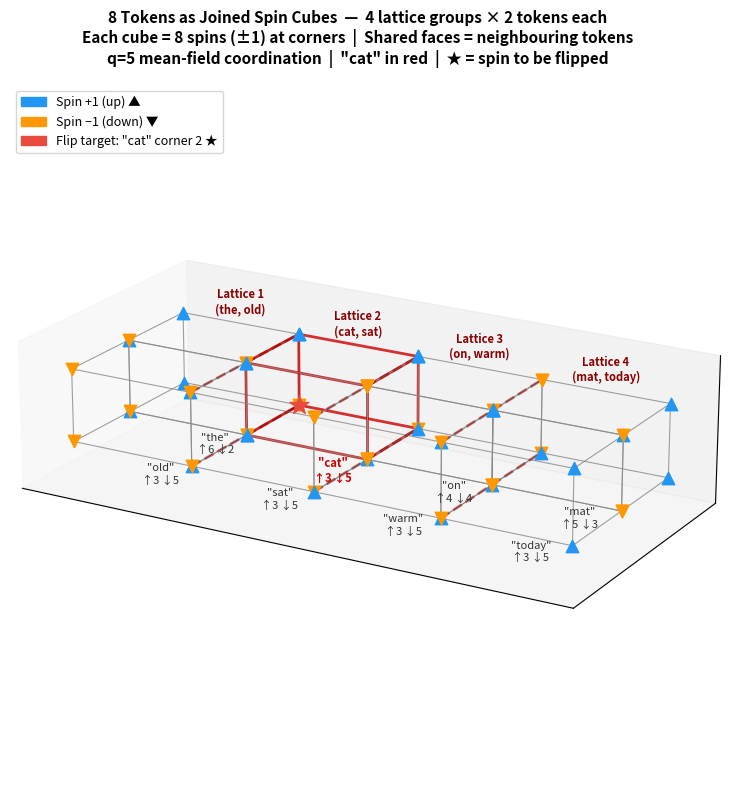
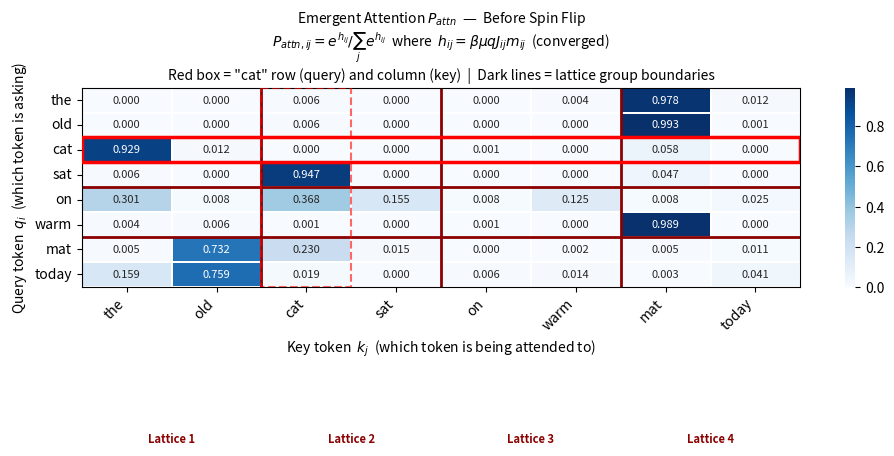
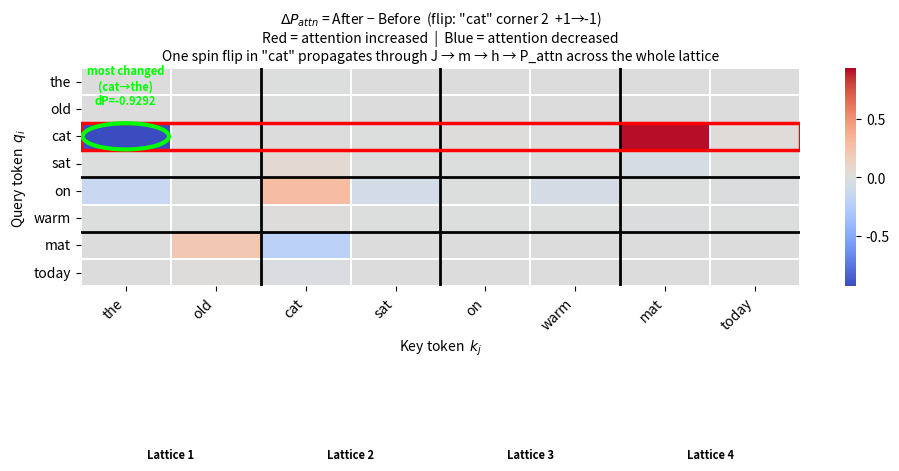

Source code (Python) for these figures, in order:
"""
Mean-Field Ising → Attention
=============================
Each token = 8 spins at the corners of a unit cube.
q = 5 is the mean-field coordination number (each spin feels ~5 neighbours
on average via the mean field — no explicit wiring needed at this stage).

Self-consistent equation per (i,j) pair:
    m_ij <- tanh(beta * mu * q * J_ij * m_ij)

Effective field at convergence:
    h_ij = beta * mu * q * J_ij * m_ij

Emergent attention (fell out of Z, not applied):
    P_attn_ij = exp(h_ij) / sum_j exp(h_ij)

Boltzmann weight uses -beta*E so lower energy = higher attention:
    E_ij = -mu * q * J_ij * m_ij
    A_ij = exp(-beta * E_ij) / sum_j exp(-beta * E_ij)
         = exp(h_ij) / sum_j exp(h_ij)   [same as P_attn]
"""

import numpy as np
import matplotlib.pyplot as plt
import matplotlib.patches as mpatches
from mpl_toolkits.mplot3d import Axes3D
import seaborn as sns

np.random.seed(42)
plt.rcParams['figure.facecolor'] = 'white'
plt.rcParams['axes.facecolor']   = 'white'
plt.rcParams['font.size']        = 10

# ── Constants ──────────────────────────────────────────────────────────────────
mu       = 1.0
beta     = 1.0
q        = 5        # mean-field coordination number
tol      = 1e-8
max_iter = 10000
d_model  = 8        # 8 spins = 8 corners of a unit cube
d_k      = 8

# ── Unit cube corner coordinates (8 corners) ──────────────────────────────────
CUBE_CORNERS = np.array([
    [0, 0, 0], [1, 0, 0], [0, 1, 0], [1, 1, 0],
    [0, 0, 1], [1, 0, 1], [0, 1, 1], [1, 1, 1],
], dtype=float)

# Cube edges for drawing
CUBE_EDGES = [
    (0,1),(2,3),(4,5),(6,7),   # x-direction
    (0,2),(1,3),(4,6),(5,7),   # y-direction
    (0,4),(1,5),(2,6),(3,7),   # z-direction
]

# ── Sentence: 12 tokens, each is a ±1 spin config at 8 cube corners ───────────
sentence = [
    'the',  'old',
    'cat',  'sat',
    'on',   'warm',
    'mat',  'today',
]
N = len(sentence)
CAT_IDX = sentence.index('cat')

np.random.seed(7)
X = np.array([
    np.random.choice([-1.0, 1.0], size=d_model)
    for _ in sentence
])

# ── Projection matrices ────────────────────────────────────────────────────────
np.random.seed(42)
W_Q = np.random.randn(d_model, d_k) * 0.5
W_K = np.random.randn(d_model, d_k) * 0.5


def compute_J(X):
    Q = X @ W_Q
    K = X @ W_K
    return Q @ K.T / np.sqrt(d_k)


# ── Self-consistent mean-field ─────────────────────────────────────────────────

def solve_mean_field(J, beta, mu, q, tol, max_iter):
    """
    Solve m_ij <- tanh(beta*mu*q*J_ij*m_ij) per (i,j) pair.
    Seeded at sign(J)*0.5 for correct bifurcation side.
    Returns converged m (N,N).
    """
    m          = np.sign(J) * 0.5
    m[m == 0]  = 0.5
    scale      = beta * mu * q
    for _ in range(max_iter):
        m_new = np.tanh(scale * J * m)
        if np.abs(m_new - m).max() < tol:
            return m_new
        m = m_new
    return m


def compute_attention(J, beta, mu, q, tol, max_iter):
    """
    Returns P_attn (N,N) — emergent attention from partition function.
    Lower energy (more stable) pair gets higher Boltzmann weight.
    """
    m      = solve_mean_field(J, beta, mu, q, tol, max_iter)
    h      = beta * mu * q * J * m          # effective field at convergence
    h_s    = h - h.max(axis=1, keepdims=True)
    P_attn = np.exp(h_s) / np.exp(h_s).sum(axis=1, keepdims=True)
    return P_attn, m


# ── Compute before and after spin flip ────────────────────────────────────────
J_before              = compute_J(X)
P_before, m_before    = compute_attention(J_before, beta, mu, q, tol, max_iter)

# Flip spin at corner 2 of 'cat'
X_after               = X.copy()
FLIP_SPIN             = 2
X_after[CAT_IDX, FLIP_SPIN] *= -1
J_after               = compute_J(X_after)
P_after, m_after      = compute_attention(J_after, beta, mu, q, tol, max_iter)

dP = P_after - P_before
max_idx = np.unravel_index(np.abs(dP).argmax(), dP.shape)

print(f"Spin flip: '{sentence[CAT_IDX]}' corner {FLIP_SPIN}  "
      f"{int(X[CAT_IDX, FLIP_SPIN]):+d} -> {int(X_after[CAT_IDX, FLIP_SPIN]):+d}")
print(f"Most changed cell: ({sentence[max_idx[0]]} -> {sentence[max_idx[1]]})  "
      f"dP = {dP[max_idx]:+.6f}")


# ═══════════════════════════════════════════════════════════════════════════════
# PLOT 1 — 8 cubes joined in a 4×2 grid in a single 3D axis
# Cubes share faces — adjacent tokens are spatially connected
# Layout: 4 columns (lattice groups) × 2 rows
#   col 0: the, old      col 1: cat, sat
#   col 2: on, warm      col 3: mat, today
# ═══════════════════════════════════════════════════════════════════════════════

# Grid positions for each token: (col, row) in cube units
# gap = 0 means cubes share faces
GRID = [
    (0, 1),  # the
    (0, 0),  # old
    (1, 1),  # cat
    (1, 0),  # sat
    (2, 1),  # on
    (2, 0),  # warm
    (3, 1),  # mat
    (3, 0),  # today
]

fig1 = plt.figure(figsize=(16, 8))
ax3d = fig1.add_subplot(111, projection='3d')

for idx, (token, (gx, gy)) in enumerate(zip(sentence, GRID)):
    spins  = X[idx]
    offset = np.array([gx, gy, 0], dtype=float)  # cube origin in grid
    is_cat = (idx == CAT_IDX)

    # draw cube edges — shifted by offset
    for e0, e1 in CUBE_EDGES:
        p0 = CUBE_CORNERS[e0] + offset
        p1 = CUBE_CORNERS[e1] + offset
        lc  = '#cc0000' if is_cat else '#888888'
        lw  = 2.0       if is_cat else 0.8
        ax3d.plot([p0[0], p1[0]], [p0[1], p1[1]], [p0[2], p1[2]],
                  color=lc, lw=lw, alpha=0.8)

    # draw spins at corners
    for k, (corner, spin) in enumerate(zip(CUBE_CORNERS, spins)):
        pos      = corner + offset
        is_flip  = (is_cat and k == FLIP_SPIN)
        color    = '#e74c3c' if is_flip else ('#2196F3' if spin > 0 else '#FF9800')
        size     = 200 if is_flip else 80
        marker   = '*'  if is_flip else ('^' if spin > 0 else 'v')
        ax3d.scatter(*pos, c=color, s=size, marker=marker,
                     zorder=5, depthshade=False)

    # token label below cube
    label_color = '#cc0000' if is_cat else '#333333'
    label_weight = 'bold' if is_cat else 'normal'
    ax3d.text(gx + 0.5, gy + 0.5, -0.35,
              f'"{token}"\n↑{int((spins==1).sum())} ↓{int((spins==-1).sum())}',
              ha='center', va='top', fontsize=8,
              color=label_color, fontweight=label_weight)

# draw lattice group boundaries as vertical planes (dashed lines at x=1,2,3)
for bx in [1.0, 2.0, 3.0]:
    for y in [0.0, 1.0]:
        ax3d.plot([bx, bx], [y, y+1], [0, 0],
                  color='darkred', lw=2, ls='--', alpha=0.5)
        ax3d.plot([bx, bx], [y, y+1], [1, 1],
                  color='darkred', lw=2, ls='--', alpha=0.5)

# lattice group labels
group_names_3d = ['Lattice 1\n(the, old)',
                  'Lattice 2\n(cat, sat)',
                  'Lattice 3\n(on, warm)',
                  'Lattice 4\n(mat, today)']
for g, name in enumerate(group_names_3d):
    ax3d.text(g + 0.5, 2.0, 1.1, name,
              ha='center', va='bottom', fontsize=8,
              color='darkred', fontweight='bold')

ax3d.set_xlim(-0.2, 4.2)
ax3d.set_ylim(-0.5, 2.5)
ax3d.set_zlim(-0.5, 1.5)
ax3d.set_xticks([]); ax3d.set_yticks([]); ax3d.set_zticks([])
ax3d.set_box_aspect([4, 2, 1])
ax3d.view_init(elev=20, azim=-60)

# legend
up_patch   = mpatches.Patch(color='#2196F3', label='Spin +1 (up) ▲')
down_patch = mpatches.Patch(color='#FF9800', label='Spin −1 (down) ▼')
flip_patch = mpatches.Patch(color='#e74c3c',
                             label=f'Flip target: "cat" corner {FLIP_SPIN} ★')
ax3d.legend(handles=[up_patch, down_patch, flip_patch],
            loc='upper left', fontsize=9)

ax3d.set_title(
    '8 Tokens as Joined Spin Cubes  —  4 lattice groups × 2 tokens each\n'
    'Each cube = 8 spins (±1) at corners  |  Shared faces = neighbouring tokens\n'
    f'q={q} mean-field coordination  |  "cat" in red  |  ★ = spin to be flipped',
    fontsize=11, fontweight='bold', pad=15)

plt.tight_layout()
plt.show()


# ═══════════════════════════════════════════════════════════════════════════════
# PLOT 2 — P_attn heatmap before flip, cat row highlighted
# ═══════════════════════════════════════════════════════════════════════════════

fig2, ax = plt.subplots(figsize=(10, 8))

sns.heatmap(P_before, cmap='Blues', ax=ax,
            xticklabels=sentence, yticklabels=sentence,
            linewidths=0.3, vmin=0, vmax=P_before.max(),
            annot=True, fmt='.3f', annot_kws={'size': 8})

# highlight cat row and column
for spine in ax.spines.values():
    spine.set_visible(True)

# draw red rectangle around cat's row
ax.add_patch(plt.Rectangle(
    (0, CAT_IDX), N, 1,
    fill=False, edgecolor='red', lw=2.5, zorder=5))
ax.add_patch(plt.Rectangle(
    (CAT_IDX, 0), 1, N,
    fill=False, edgecolor='red', lw=1.5, ls='--', zorder=5, alpha=0.6))

# lattice group boundaries
for boundary in [2, 4, 6]:
    ax.axhline(boundary, color='darkred', lw=2, ls='-')
    ax.axvline(boundary, color='darkred', lw=2, ls='-')

# lattice group labels
group_names = ['Lattice 1', 'Lattice 2', 'Lattice 3', 'Lattice 4']
for g in range(4):
    mid = g * 2 + 1.0
    ax.text(mid, -0.8, group_names[g],
            ha='center', va='bottom', fontsize=8,
            color='darkred', fontweight='bold',
            transform=ax.get_xaxis_transform())

ax.set_title(
    'Emergent Attention $P_{attn}$  —  Before Spin Flip\n'
    '$P_{attn,ij} = e^{h_{ij}} / \\sum_j e^{h_{ij}}$  where  '
    '$h_{ij} = \\beta \\mu q J_{ij} m_{ij}$  (converged)\n'
    'Red box = "cat" row (query) and column (key)  |  '
    'Dark lines = lattice group boundaries',
    fontsize=10)
ax.set_xlabel('Key token  $k_j$  (which token is being attended to)')
ax.set_ylabel('Query token  $q_i$  (which token is asking)')
plt.xticks(rotation=45, ha='right')
plt.yticks(rotation=0)
plt.tight_layout()
plt.show()


# ═══════════════════════════════════════════════════════════════════════════════
# PLOT 3 — ΔP_attn after flipping one spin in cat
# ═══════════════════════════════════════════════════════════════════════════════

fig3, ax = plt.subplots(figsize=(10, 8))

vmax_d = np.abs(dP).max()
sns.heatmap(dP, cmap='coolwarm', center=0, ax=ax,
            xticklabels=sentence, yticklabels=sentence,
            linewidths=0.3, vmin=-vmax_d, vmax=vmax_d,
            annot=False)

# lattice boundaries
for boundary in [2, 4, 6]:
    ax.axhline(boundary, color='black', lw=2)
    ax.axvline(boundary, color='black', lw=2)

# highlight cat row
ax.add_patch(plt.Rectangle(
    (0, CAT_IDX), N, 1,
    fill=False, edgecolor='red', lw=2.5, zorder=5))

# circle most changed cell
r_l, c_l = max_idx
ax.add_patch(mpatches.Circle(
    (c_l + 0.5, r_l + 0.5), 0.48,
    fill=False, edgecolor='lime', lw=3, zorder=6))
ax.text(c_l + 0.5, r_l - 0.55,
        f'most changed\n({sentence[r_l]}→{sentence[c_l]})\ndP={dP[max_idx]:+.4f}',
        ha='center', va='bottom', fontsize=8,
        color='lime', fontweight='bold')

# group labels
for g in range(4):
    mid = g * 2 + 1.0
    ax.text(mid, -0.8, group_names[g],
            ha='center', va='bottom', fontsize=8,
            color='black', fontweight='bold',
            transform=ax.get_xaxis_transform())

ax.set_title(
    f'$\\Delta P_{{attn}}$ = After − Before  '
    f'(flip: "cat" corner {FLIP_SPIN}  '
    f'{int(X[CAT_IDX, FLIP_SPIN]):+d}→{int(X_after[CAT_IDX, FLIP_SPIN]):+d})\n'
    'Red = attention increased  |  Blue = attention decreased\n'
    'One spin flip in "cat" propagates through J → m → h → P_attn across the whole lattice',
    fontsize=10)
ax.set_xlabel('Key token  $k_j$')
ax.set_ylabel('Query token  $q_i$')
plt.xticks(rotation=45, ha='right')
plt.yticks(rotation=0)
plt.tight_layout()
plt.show()
